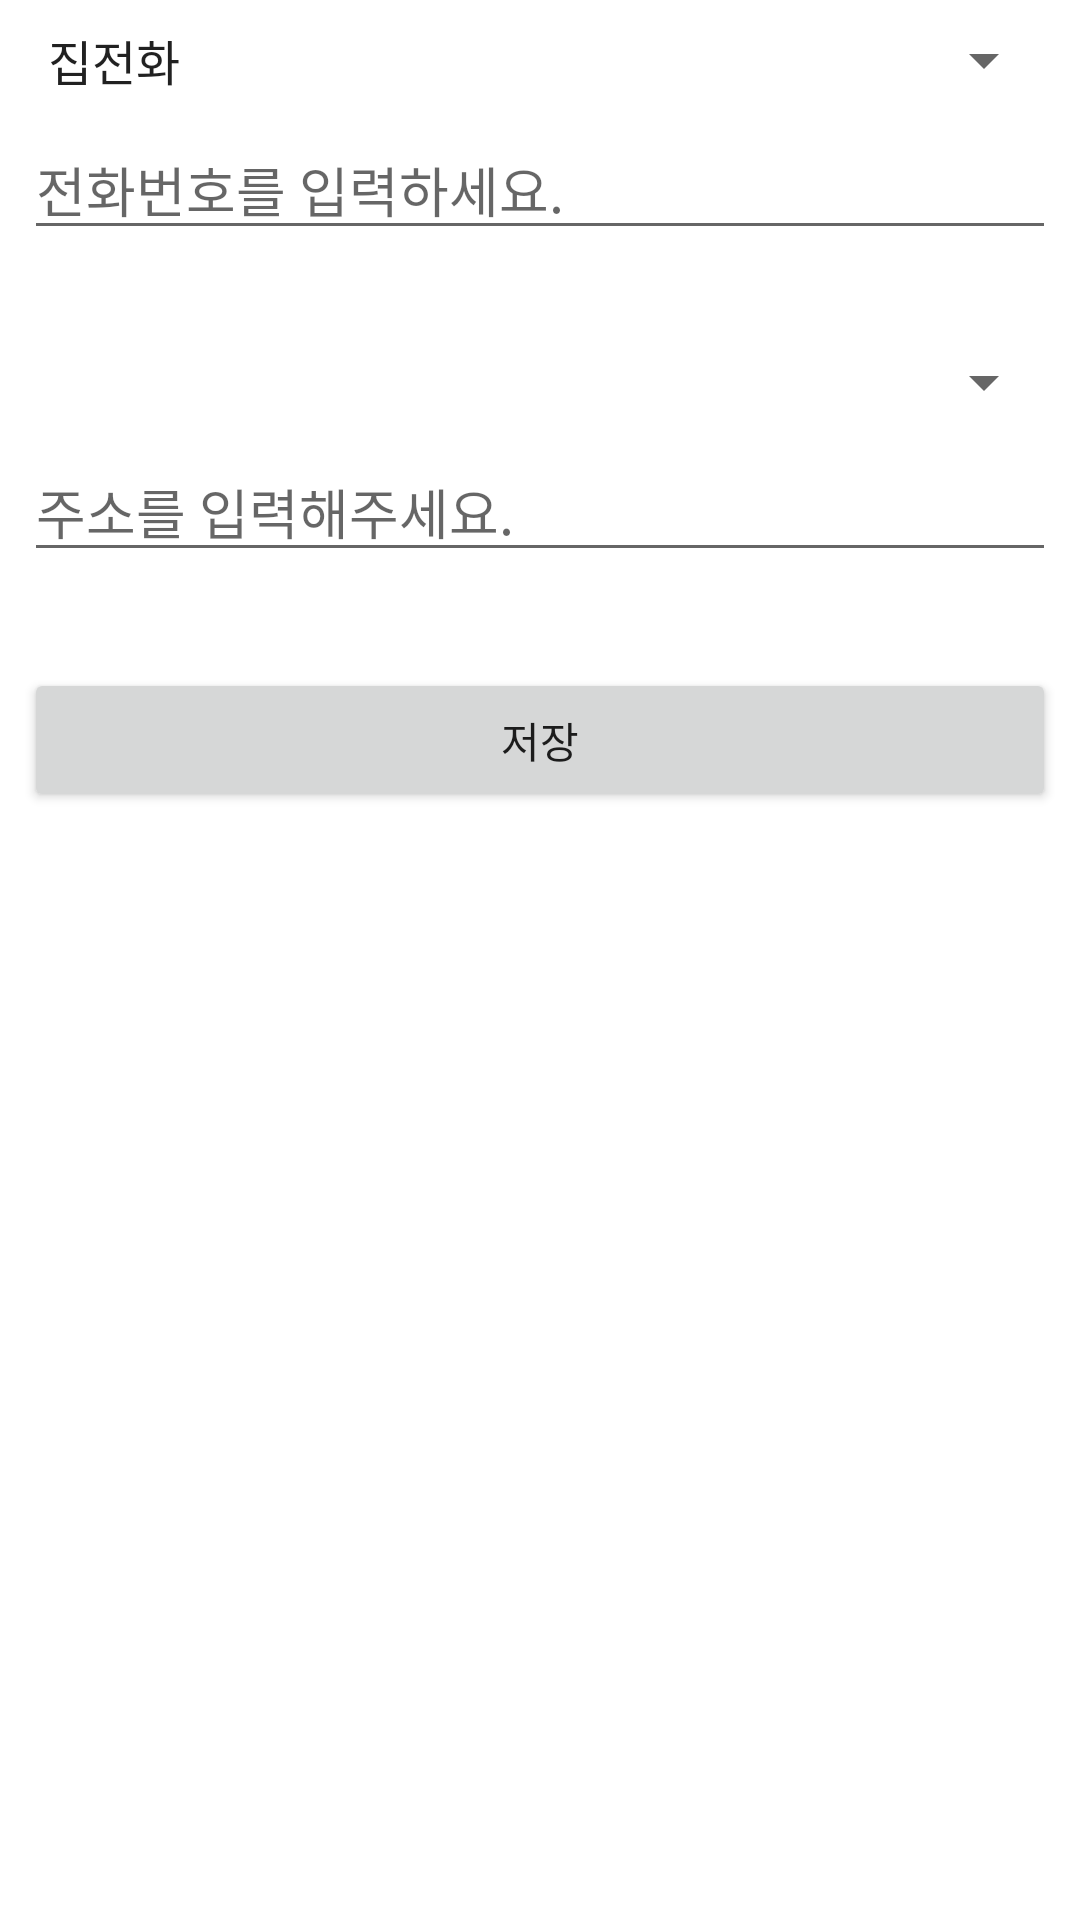

Reconstruct the res/layout file that produces this screen, plus the resources it refers to.
<!-- AndroidManifest.xml: application theme Theme.E02ViewsTest -->
<!-- res/layout/activity_spinners.xml -->
<?xml version="1.0" encoding="utf-8"?>
<androidx.constraintlayout.widget.ConstraintLayout xmlns:android="http://schemas.android.com/apk/res/android"
    xmlns:app="http://schemas.android.com/apk/res-auto"
    xmlns:tools="http://schemas.android.com/tools"
    android:layout_width="match_parent"
    android:layout_height="match_parent"
    tools:context=".SpinnersActivity">

    <Spinner
        android:id="@+id/spinner_phoneType"
        android:layout_width="0dp"
        android:layout_height="wrap_content"
        android:layout_marginStart="8dp"
        android:layout_marginLeft="8dp"
        android:layout_marginTop="8dp"
        android:layout_marginEnd="8dp"
        android:layout_marginRight="8dp"
        android:entries="@array/phoneTypes"
        app:layout_constraintEnd_toEndOf="parent"
        app:layout_constraintStart_toStartOf="parent"
        app:layout_constraintTop_toTopOf="parent" />

    <EditText
        android:id="@+id/editText_Phone"
        android:layout_width="0dp"
        android:layout_height="wrap_content"
        android:layout_marginStart="8dp"
        android:layout_marginLeft="8dp"
        android:layout_marginTop="8dp"
        android:layout_marginEnd="8dp"
        android:layout_marginRight="8dp"
        android:ems="10"
        android:hint="@string/input_phone"
        android:inputType="phone"
        app:layout_constraintEnd_toEndOf="parent"
        app:layout_constraintStart_toStartOf="parent"
        app:layout_constraintTop_toBottomOf="@+id/spinner_phoneType" />

    <Spinner
        android:id="@+id/spinner_addressType"
        android:layout_width="0dp"
        android:layout_height="wrap_content"
        android:layout_marginStart="8dp"
        android:layout_marginLeft="8dp"
        android:layout_marginTop="32dp"
        android:layout_marginEnd="8dp"
        android:layout_marginRight="8dp"
        app:layout_constraintEnd_toEndOf="parent"
        app:layout_constraintStart_toStartOf="parent"
        app:layout_constraintTop_toBottomOf="@+id/editText_Phone" />

    <EditText
        android:id="@+id/editText_address"
        android:layout_width="0dp"
        android:layout_height="wrap_content"
        android:layout_marginStart="8dp"
        android:layout_marginLeft="8dp"
        android:layout_marginTop="8dp"
        android:layout_marginEnd="8dp"
        android:layout_marginRight="8dp"
        android:ems="10"
        android:hint="@string/input_address"
        android:inputType="text"
        app:layout_constraintEnd_toEndOf="parent"
        app:layout_constraintStart_toStartOf="parent"
        app:layout_constraintTop_toBottomOf="@+id/spinner_addressType" />

    <Button
        android:id="@+id/btnSave"
        android:layout_width="0dp"
        android:layout_height="wrap_content"
        android:layout_marginStart="8dp"
        android:layout_marginLeft="8dp"
        android:layout_marginTop="32dp"
        android:layout_marginEnd="8dp"
        android:layout_marginRight="8dp"
        android:text="@string/save"
        app:layout_constraintEnd_toEndOf="parent"
        app:layout_constraintStart_toStartOf="parent"
        app:layout_constraintTop_toBottomOf="@+id/editText_address" />

</androidx.constraintlayout.widget.ConstraintLayout>
<!-- resources referenced by this layout -->
<resources>
  <string-array name="phoneTypes">
          <item>집전화</item>
          <item>사무실전화</item>
          <item>휴대폰</item>
          <item>기타</item>
      </string-array>
  <string name="input_address">주소를 입력해주세요.</string>
  <string name="input_phone">전화번호를 입력하세요.</string>
  <string name="save">저장</string>
  <style name="Theme.E02ViewsTest" parent="Theme.MaterialComponents.DayNight.DarkActionBar">
          
          <item name="colorPrimary">@color/purple_500</item>
          <item name="colorPrimaryVariant">@color/purple_700</item>
          <item name="colorOnPrimary">@color/white</item>
          
          <item name="colorSecondary">@color/teal_200</item>
          <item name="colorSecondaryVariant">@color/teal_700</item>
          <item name="colorOnSecondary">@color/black</item>
          
          <item name="android:statusBarColor" tools:targetApi="l">?attr/colorPrimaryVariant</item>
          
      </style>
  <color name="purple_500">#FF6200EE</color>
  <color name="purple_700">#FF3700B3</color>
  <color name="white">#FFFFFFFF</color>
  <color name="teal_200">#FF03DAC5</color>
  <color name="teal_700">#FF018786</color>
  <color name="black">#FF000000</color>
</resources>
